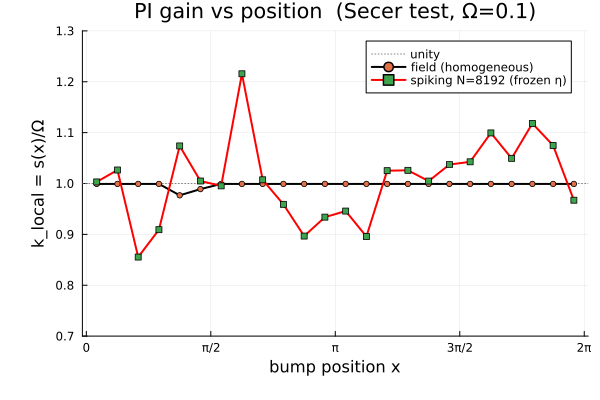

The data file committed next to this chart (first rows):
x, k_field, k_spiking
0.1309, 0.9991, 1.003
0.3927, 0.9991, 1.026
0.6545, 0.9991, 0.8554
0.9163, 0.9991, 0.9092
1.178, 0.9767, 1.074
1.44, 0.989, 1.005
1.702, 0.9991, 0.9953
1.963, 0.9991, 1.216
2.225, 0.9991, 1.007
2.487, 0.9991, 0.959
2.749, 0.9991, 0.8967
3.011, 0.9991, 0.9338
3.272, 0.9991, 0.9458
3.534, 0.9991, 0.8957
3.796, 0.9991, 1.025
4.058, 0.9991, 1.026
4.32, 0.9991, 1.005
4.581, 0.9991, 1.037
4.843, 0.9991, 1.043
5.105, 0.9991, 1.099
5.367, 0.9991, 1.049
5.629, 0.9991, 1.118
5.89, 0.9991, 1.075
6.152, 0.9991, 0.9671
